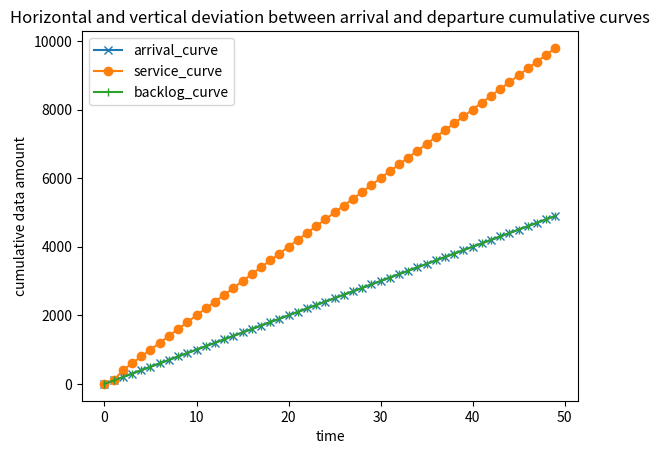

Source code (Python):
import math
import numpy as np
import matplotlib.pyplot as plt


# Define the network topology
rate_node1 = 100  # input rate of node 1 (packets per second)
rate_node2 = 100  # output rate of node 2 (packets per second)
link_capacity = 200  # capacity of the link (packets per second)

# Define the traffic characteristics
flow_size = 50  # size of the flow in packets
interarrival_time = 0.01  # interarrival time between packets (seconds)

# Calculate the arrival curve 
arrival_curve = [(rate_node1 * t, t) for t in range(flow_size)]

# Calculate the service curve
service_curve = [(min(link_capacity, rate_node2 + arrival_curve[i][0] - rate_node1) * t, t) for i, t in enumerate(range(flow_size))]

# Perform the convolution
backlog_curve = []
for i in range(flow_size):
    b_i = 0
    for j in range(i+1):
        a_j = arrival_curve[j][0]
        s_i_minus_j = service_curve[i-j][0] if i-j >= 0 else 0
        b_i = max(b_i, a_j - s_i_minus_j)
    backlog_curve.append((b_i, i))

# Calculate the delay bound
delay_bound = math.ceil(backlog_curve[-1][0] / link_capacity * 1000)  # in milliseconds

arrival_curve_mapped = [d for (d,t) in arrival_curve]
service_curve_mapped = [d for (d,t) in service_curve]
backlog_curve_mapped = [d for (d,t) in backlog_curve]

plt.plot(range(flow_size), arrival_curve_mapped, label = "arrival_curve", marker = 'x')
plt.plot(range(flow_size), service_curve_mapped, label = "service_curve", marker = 'o')
plt.plot(range(flow_size), backlog_curve_mapped, label = "backlog_curve", marker = '|')

# naming the x axis
plt.xlabel('time')
# naming the y axis
plt.ylabel('cumulative data amount')
# giving a title to my graph
plt.title('Horizontal and vertical deviation between arrival and departure cumulative curves')

# show a legend on the plot
plt.legend()

# function to show the plot
plt.show()




# print("Service Curve:", np.array(service_curve))
# print("Arrival Curve:", np.array(arrival_curve))
# print("Backlog Curve:", np.array(backlog_curve))
# print("Delay Bound:", delay_bound, "milliseconds")

# # Define the network topology
# rate_node1 = 100  # input rate of node 1 (packets per second)
# rate_node2 = 100  # output rate of node 2 (packets per second)
# link_capacity = 200  # capacity of the link (packets per second)

# # Define the traffic characteristics
# flow_size = 1000  # size of the flow in packets
# interarrival_time = 0.01  # interarrival time between packets (seconds)

# # Calculate the service curve
# service_curve = [(min(link_capacity, rate_node1 + rate_node2 - link_capacity) * t, t) for t in range(flow_size)]

# # Calculate the arrival curve
# arrival_curve = [(rate_node1 * t, t) for t in range(flow_size)]

# # Perform the convolution
# backlog_curve = []
# for i in range(len(service_curve)):
#     b_i = 0
#     for j in range(i+1):
#         s_j = service_curve[j][0]
#         a_i_minus_j = arrival_curve[i-j][1] if i-j >= 0 else 0
#         b_i = max(b_i, s_j + a_i_minus_j)
#     backlog_curve.append((b_i, i))

# # Calculate the delay bound
# delay_bound = math.ceil((flow_size - 1) / link_capacity * 1000)  # in milliseconds

# print("Service Curve:", service_curve)
# print("Arrival Curve:", arrival_curve)
# print("Backlog Curve:", backlog_curve)
# print("Delay Bound:", delay_bound, "milliseconds")
